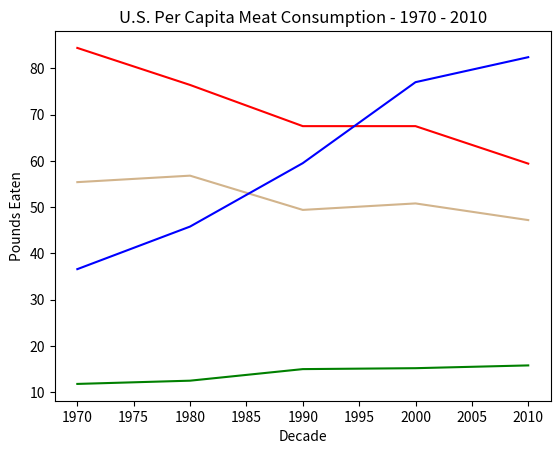

This figure's Python source:
import matplotlib.pyplot as plt
# [redacted]

Year = [1970, 1980, 1990, 2000, 2010]
Pork = [55.4, 56.8, 49.4, 50.8, 47.2]
Beef = [84.4, 76.4, 67.5, 67.5, 59.4]
Chicken = [36.6, 45.8, 59.5, 77, 82.4]
Fish = [11.8, 12.5, 15, 15.2, 15.8]


plt.plot(Year, Pork, color='tan')
plt.plot(Year, Beef, color='red')
plt.plot(Year, Chicken, color='blue')
plt.plot(Year, Fish, color='green')
plt.xlabel('Decade')
plt.ylabel('Pounds Eaten')
plt.title('U.S. Per Capita Meat Consumption - 1970 - 2010')
plt.show()
